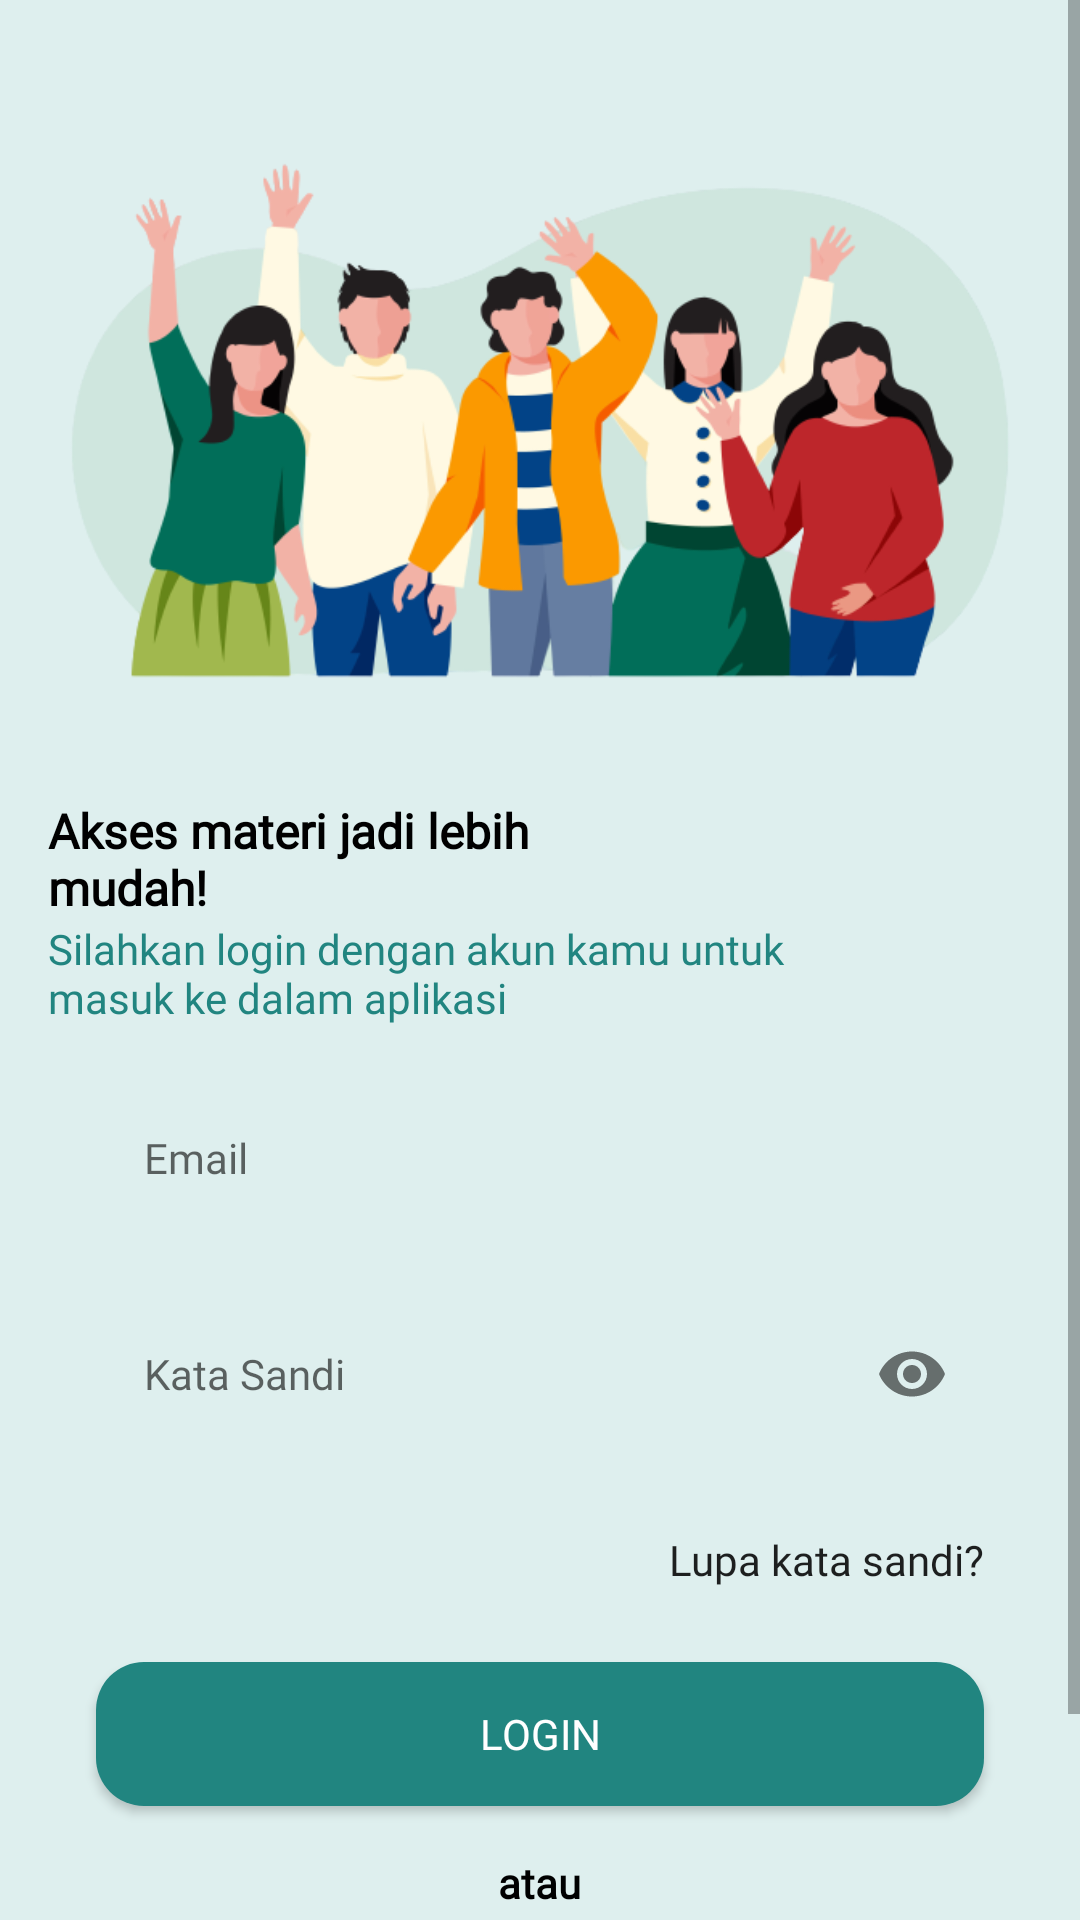

Produce the Android XML layout that renders to this screen, including the resource entries it uses.
<!-- AndroidManifest.xml: application theme Theme.AplikasiELearning -->
<!-- res/layout/activity_login.xml -->
<?xml version="1.0" encoding="utf-8"?>
<ScrollView xmlns:android="http://schemas.android.com/apk/res/android"
    xmlns:app="http://schemas.android.com/apk/res-auto"
    xmlns:tools="http://schemas.android.com/tools"
    android:layout_width="match_parent"
    android:layout_height="match_parent"
    android:fillViewport="true"
    tools:context=".presentation.login.LoginActivity">

    <LinearLayout
        android:layout_width="match_parent"
        android:layout_height="wrap_content"
        android:orientation="vertical"
        android:padding="@dimen/normal_100"
        android:background="#DEEFEE">

        <ImageView
            android:layout_width="wrap_content"
            android:layout_height="250dp"
            android:layout_gravity="center_horizontal"
            android:src="@drawable/hello" />

        <TextView
            android:layout_width="184dp"
            android:layout_height="wrap_content"
            android:fontFamily="@font/poppins_bold"
            android:text="@string/akses_materi"
            android:textColor="@color/black"
            android:textSize="@dimen/body_1"
            android:textStyle="bold" />

        <TextView
            android:layout_width="278dp"
            android:layout_height="wrap_content"
            android:fontFamily="@font/poppins"
            android:text="@string/silahkan_login"
            android:textColor="@color/bg"
            android:textSize="@dimen/body_2" />

        <com.google.android.material.textfield.TextInputLayout
            android:layout_width="match_parent"
            android:layout_height="@dimen/edit_text_height"
            android:layout_marginTop="@dimen/normal_100"
            android:layout_marginRight="@dimen/normal_100"
            android:layout_marginLeft="@dimen/normal_100"
            app:hintEnabled="false">

            <EditText
                android:id="@+id/et_email_login"
                android:layout_width="match_parent"
                android:layout_height="match_parent"
                android:background="@drawable/bg_edit_text"
                android:backgroundTint="@color/bg_muda"
                android:fontFamily="@font/poppins"
                android:hint="@string/email"
                android:inputType="textEmailAddress"
                android:paddingStart="@dimen/normal_100"
                android:paddingEnd="@dimen/normal_100"
                android:textSize="@dimen/body_2"
                android:textColor="@color/bg"/>

        </com.google.android.material.textfield.TextInputLayout>

        <com.google.android.material.textfield.TextInputLayout
            android:layout_width="match_parent"
            android:layout_height="@dimen/edit_text_height"
            app:hintEnabled="false"
            app:endIconMode="password_toggle"
            android:layout_marginTop="@dimen/normal_100">

            <EditText
                android:id="@+id/et_password_login"
                android:layout_width="match_parent"
                android:layout_height="match_parent"
                android:background="@drawable/bg_edit_text"
                android:backgroundTint="@color/bg_muda"
                android:fontFamily="@font/poppins"
                android:hint="@string/password"
                android:inputType="textPassword"
                android:paddingStart="@dimen/normal_100"
                android:paddingEnd="@dimen/normal_100"
                android:layout_marginRight="@dimen/normal_100"
                android:layout_marginLeft="@dimen/normal_100"
                android:textSize="@dimen/body_2"
                android:textColor="@color/bg"/>

        </com.google.android.material.textfield.TextInputLayout>

        <Button
            android:id="@+id/btn_forgot_pass_login"
            android:layout_width="wrap_content"
            android:layout_height="36dp"
            android:layout_gravity="end"
            android:layout_marginTop="@dimen/normal_100"
            android:layout_marginRight="@dimen/normal_100"
            android:background="@android:color/transparent"
            android:fontFamily="@font/poppins_bold"
            android:text="@string/forgot_password"
            android:textAllCaps="false" />

        <Button
            android:id="@+id/btn_login"
            android:layout_width="match_parent"
            android:layout_height="wrap_content"
            android:layout_marginTop="@dimen/normal_100"
            android:layout_marginRight="@dimen/normal_100"
            android:layout_marginLeft="@dimen/normal_100"
            android:background="@drawable/bg_btn_auth_color_primary"
            android:fontFamily="@font/poppins_bold"
            android:text="@string/login"
            android:textColor="@color/white" />

        <TextView
            android:layout_width="wrap_content"
            android:layout_height="wrap_content"
            android:layout_gravity="center_horizontal"
            android:layout_marginTop="@dimen/normal_100"
            android:fontFamily="@font/poppins_bold"
            android:text="@string/or"
            android:textColor="@color/black"
            android:textStyle="bold" />

        <Button
            android:id="@+id/btn_register"
            android:layout_width="match_parent"
            android:layout_height="wrap_content"
            android:layout_marginTop="@dimen/normal_100"
            android:layout_marginRight="@dimen/normal_100"
            android:layout_marginLeft="@dimen/normal_100"
            android:background="@drawable/bg_btn_auth_color_white"
            android:fontFamily="@font/poppins_bold"
            android:text="@string/register"
            android:textColor="@color/bg" />
    </LinearLayout>

</ScrollView>
<!-- resources referenced by this layout -->
<resources>
  <color name="bg">#218580</color>
  <color name="bg_muda">#D4F4F2</color>
  <color name="black">#FF000000</color>
  <color name="white">#FFFFFFFF</color>
  <dimen name="body_1">16sp</dimen>
  <dimen name="body_2">14sp</dimen>
  <dimen name="edit_text_height">56dp</dimen>
  <dimen name="normal_100">16dp</dimen>
  <!-- drawable bg_btn_auth_color_primary (drawable) -->
  <?xml version="1.0" encoding="utf-8"?>
  <ripple xmlns:android="http://schemas.android.com/apk/res/android"
      android:color="@color/white">
  
      <item>
          <shape android:shape="rectangle">
              <solid android:color="@color/bg"/>
              <corners android:radius="@dimen/normal_100"/>
          </shape>
      </item>
  
  </ripple>
  <!-- drawable hello: png bitmap (drawable, 91958 bytes) -->
  <string name="akses_materi">Akses materi jadi lebih mudah!</string>
  <string name="email">Email</string>
  <string name="forgot_password">Lupa kata sandi?</string>
  <string name="login">Login</string>
  <string name="or">atau</string>
  <string name="password">Kata Sandi</string>
  <string name="register">Registrasi</string>
  <string name="silahkan_login">Silahkan login dengan akun kamu untuk masuk ke dalam aplikasi</string>
  <style name="Theme.AplikasiELearning" parent="Theme.AppCompat.Light.NoActionBar">
          
          <item name="colorPrimary">@color/colorPrimary</item>
          <item name="colorPrimaryVariant">@color/colorPrimaryDark</item>
          <item name="colorOnPrimary">@color/white</item>
          
          <item name="android:statusBarColor">?attr/colorPrimaryVariant</item>
          
      </style>
  <color name="colorPrimary">#7C8DFF</color>
  <color name="colorPrimaryDark">#1E81CE</color>
</resources>
